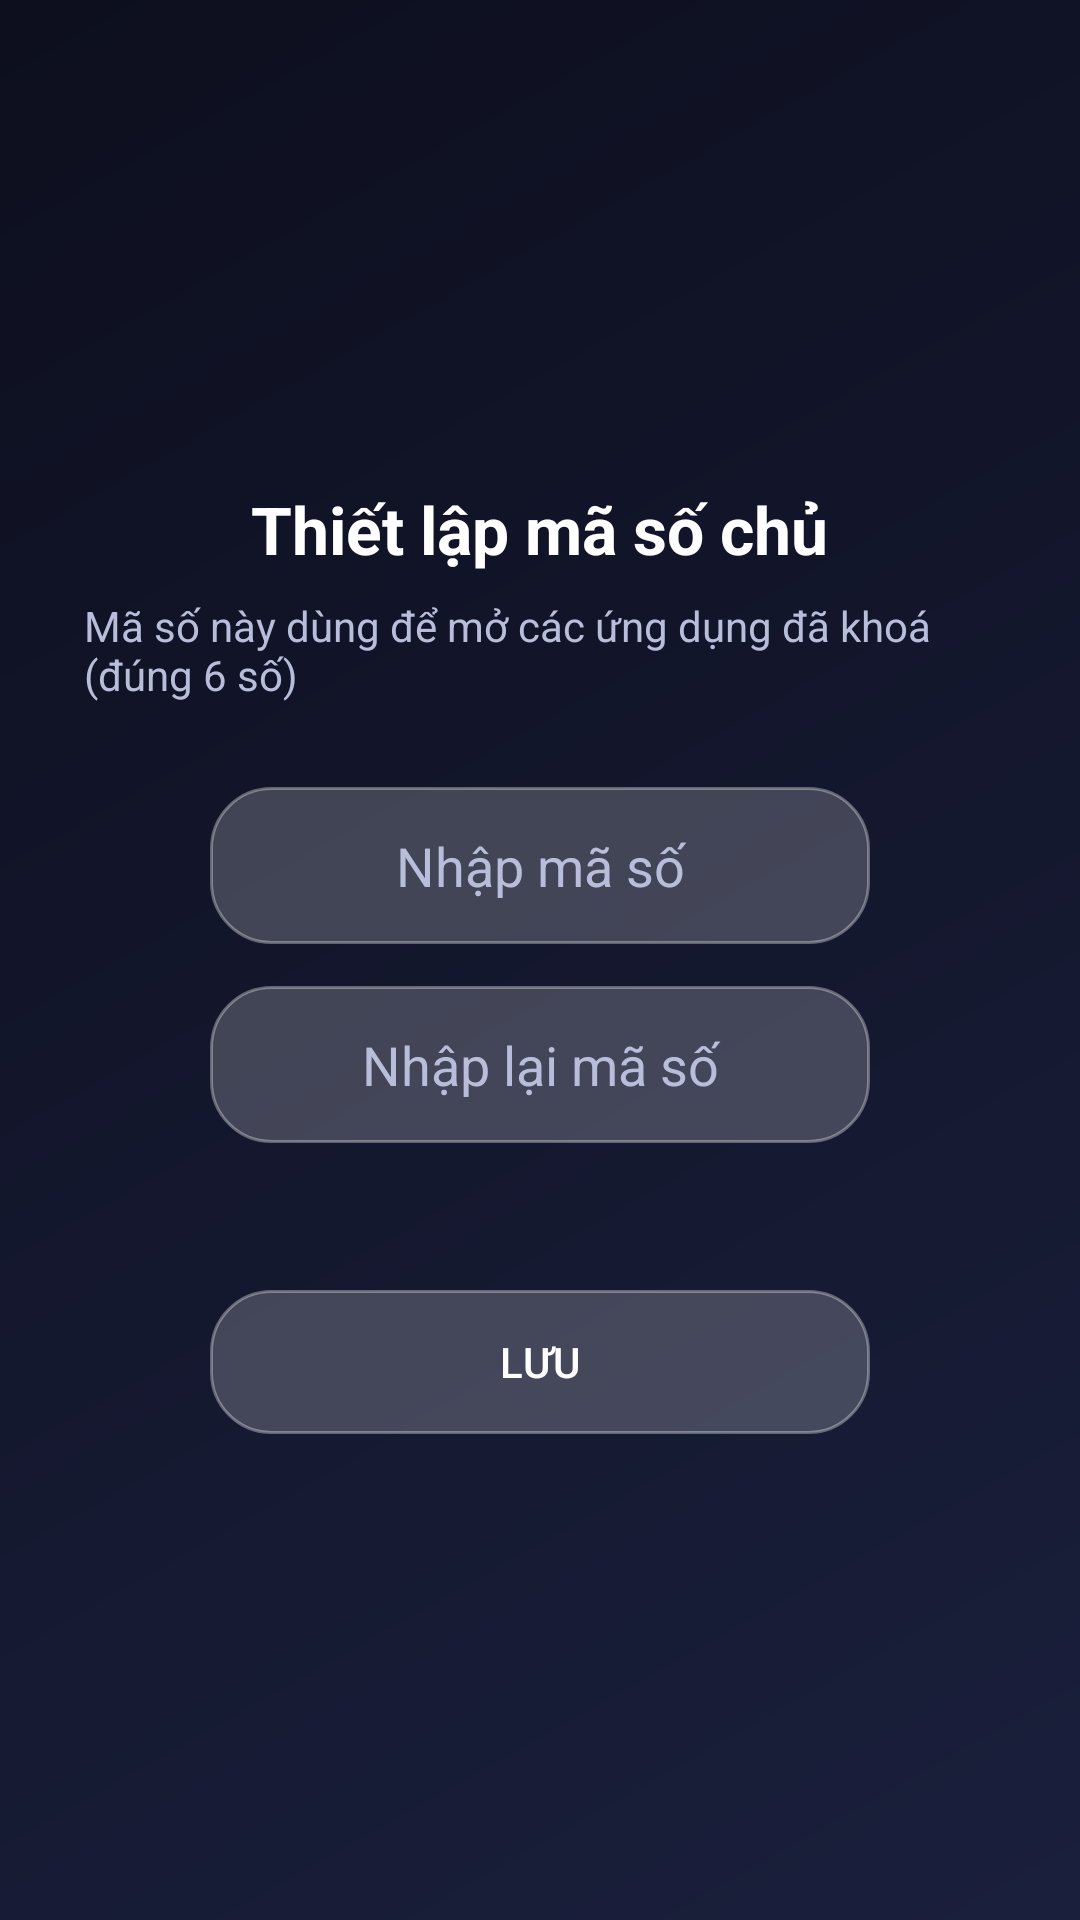

This screen was rendered from an Android layout file. Write that file and the resources it references.
<!-- AndroidManifest.xml: activity theme Theme.AppLock -->
<!-- res/layout/activity_setup_master.xml -->
<?xml version="1.0" encoding="utf-8"?>
<LinearLayout xmlns:android="http://schemas.android.com/apk/res/android"
    android:layout_width="match_parent"
    android:layout_height="match_parent"
    android:orientation="vertical"
    android:gravity="center"
    android:padding="28dp">

    <TextView
        android:id="@+id/tvSetupTitle"
        android:layout_width="wrap_content"
        android:layout_height="wrap_content"
        android:text="Thiết lập mã số chủ"
        android:textColor="@color/text_primary"
        android:textSize="22sp"
        android:textStyle="bold" />

    <TextView
        android:id="@+id/tvSetupSub"
        android:layout_width="wrap_content"
        android:layout_height="wrap_content"
        android:layout_marginTop="8dp"
        android:text="Mã số này dùng để mở các ứng dụng đã khoá (đúng 6 số)"
        android:textColor="@color/text_secondary"
        android:textSize="14sp" />

    <EditText
        android:id="@+id/etMasterPin"
        android:layout_width="220dp"
        android:layout_height="wrap_content"
        android:layout_marginTop="28dp"
        android:background="@drawable/bg_glass_panel"
        android:padding="14dp"
        android:gravity="center"
        android:hint="@string/enter_pin"
        android:textColorHint="@color/text_secondary"
        android:textColor="@color/text_primary"
        android:inputType="numberPassword"
        android:maxLength="6" />

    <EditText
        android:id="@+id/etMasterPinConfirm"
        android:layout_width="220dp"
        android:layout_height="wrap_content"
        android:layout_marginTop="14dp"
        android:background="@drawable/bg_glass_panel"
        android:padding="14dp"
        android:gravity="center"
        android:hint="@string/confirm_pin"
        android:textColorHint="@color/text_secondary"
        android:textColor="@color/text_primary"
        android:inputType="numberPassword"
        android:maxLength="6" />

    <TextView
        android:id="@+id/tvSetupError"
        android:layout_width="wrap_content"
        android:layout_height="wrap_content"
        android:layout_marginTop="10dp"
        android:textColor="@color/danger"
        android:visibility="invisible"
        android:text="@string/wrong_password" />

    <Button
        android:id="@+id/btnSetupSave"
        android:layout_width="220dp"
        android:layout_height="wrap_content"
        android:layout_marginTop="20dp"
        android:background="@drawable/bg_glass_panel"
        android:textColor="@color/text_primary"
        android:text="@string/btn_save" />

</LinearLayout>
<!-- resources referenced by this layout -->
<resources>
  <color name="danger">#FF6B6B</color>
  <color name="text_primary">#FFFFFF</color>
  <color name="text_secondary">#B8BDD9</color>
  <!-- drawable bg_glass_panel (drawable) -->
  <?xml version="1.0" encoding="utf-8"?>
  <shape xmlns:android="http://schemas.android.com/apk/res/android">
      <solid android:color="@color/glass_fill" />
      <corners android:radius="20dp" />
      <stroke android:width="1dp" android:color="@color/glass_stroke" />
  </shape>
  <string name="btn_save">Lưu</string>
  <string name="confirm_pin">Nhập lại mã số</string>
  <string name="enter_pin">Nhập mã số</string>
  <string name="wrong_password">Sai mật khẩu</string>
  <style name="Theme.AppLock" parent="Theme.MaterialComponents.DayNight.NoActionBar">
          <item name="colorPrimary">@color/accent</item>
          <item name="colorPrimaryDark">@color/bg_gradient_bottom</item>
          <item name="colorAccent">@color/accent</item>
          <item name="android:windowBackground">@drawable/bg_app_gradient</item>
          <item name="android:statusBarColor">@android:color/transparent</item>
          <item name="android:windowLightStatusBar" tools:targetApi="m">false</item>
      </style>
  <color name="glass_fill">#33FFFFFF</color>
  <color name="glass_stroke">#55FFFFFF</color>
  <color name="accent">#7C9CFF</color>
  <color name="bg_gradient_bottom">#0D0F1E</color>
  <!-- drawable bg_app_gradient (drawable) -->
  <?xml version="1.0" encoding="utf-8"?>
  <shape xmlns:android="http://schemas.android.com/apk/res/android">
      <gradient
          android:angle="135"
          android:startColor="@color/bg_gradient_top"
          android:endColor="@color/bg_gradient_bottom"
          android:type="linear" />
  </shape>
  <color name="bg_gradient_top">#1A1F3C</color>
</resources>
